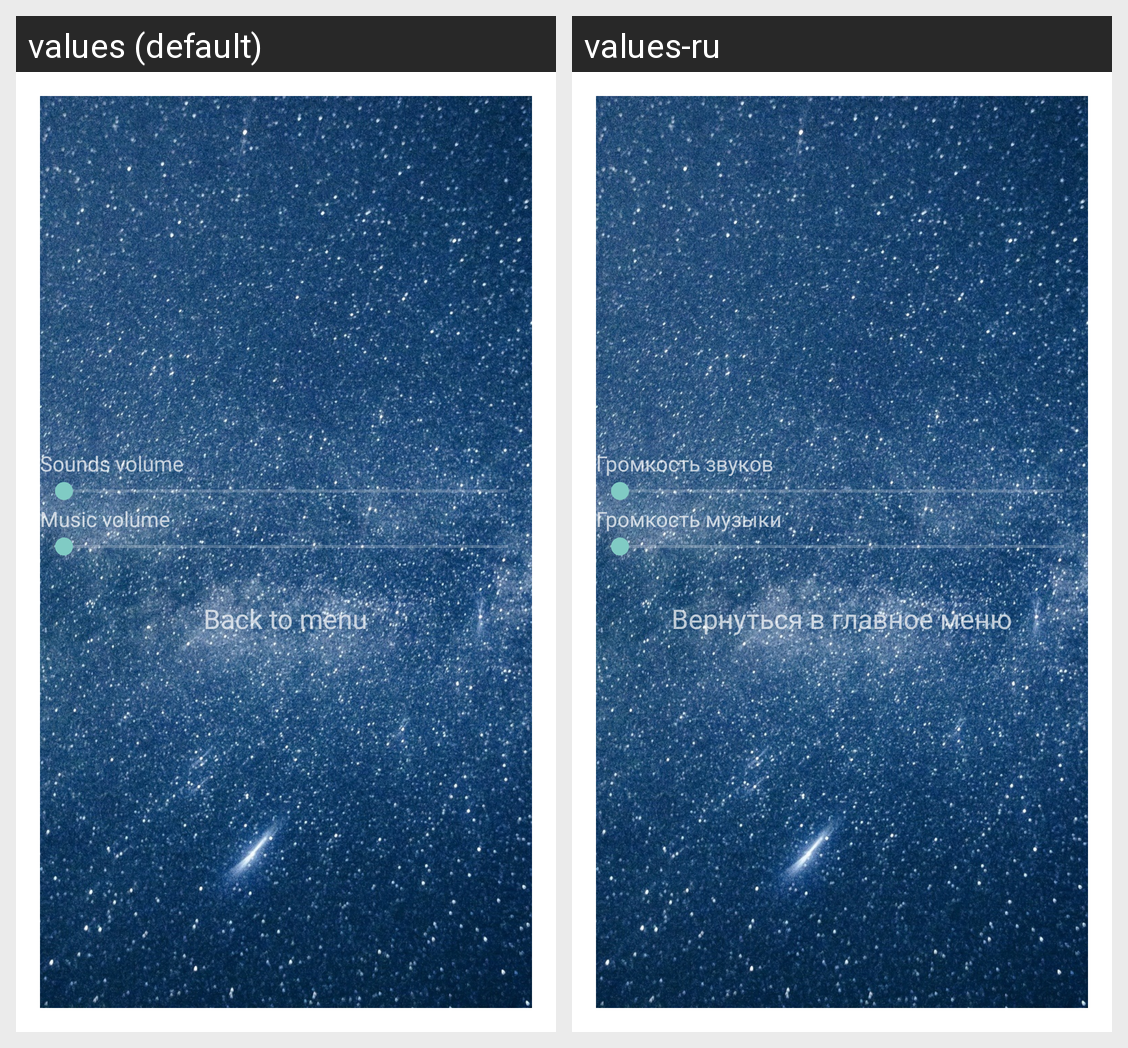

Strings drawn on this Android screen and how each of the app's shown locales translates them:
Android screen res/layout/activity_options.xml rendered under 2 locales, left to right: values (default), values-ru. Device: Nexus 5 (rendered at 1080×1920; each locale shown at half size, 540×960, under a caption strip naming it); theme Theme.AppCompat.Dialog.MinWidth.
Strings drawn on this screen, with the default value and each locale's value (text and hints the layout hard-codes, and strings that could not be matched under every locale, appear in the picture but are not listed):

sounds_volume
  values: Sounds volume
  values-ru: Громкость звуков

music_volume
  values: Music volume
  values-ru: Громкость музыки

back_to_menu
  values: Back to menu
  values-ru: Вернуться в главное меню
